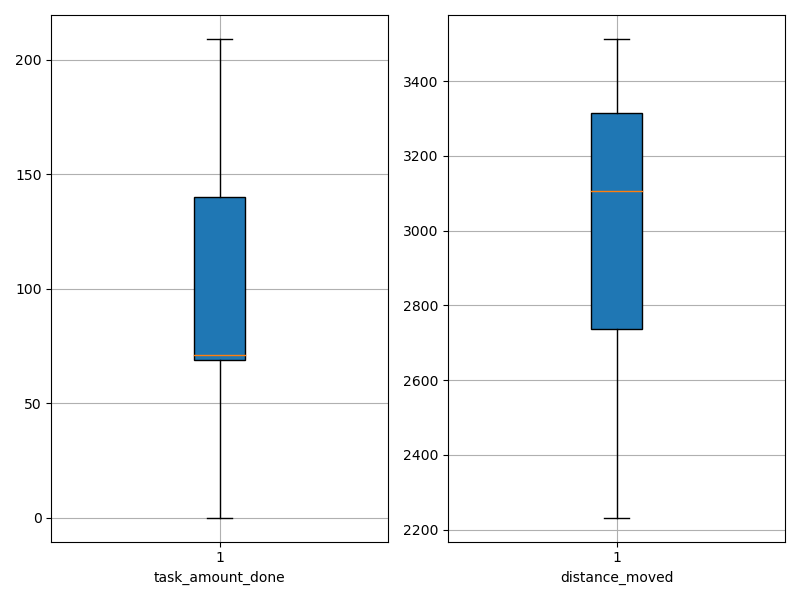

The data file committed next to this chart (first rows):
agent_id, task_amount_done, distance_moved
0, 71.0, 3175
1, 209.0, 2416
2, 140.0, 2577
3, 71.0, 3160
4, 69.0, 2603
5, 0.0, 3179
6, 141.0, 2699
7, 70.0, 3302
8, 0.0, 3513
9, 139.0, 2232
10, 69.0, 3396
11, 71.0, 3117
12, 70.0, 3338
13, 140.0, 2397
14, 140.0, 2327
15, 71.0, 3313
16, 70.0, 3094
17, 140.0, 2362
18, 71.0, 3333
19, 70.0, 3413
20, 71.0, 3350
21, 71.0, 3322
22, 0.0, 3503
23, 71.0, 3360
24, 141.0, 2748
25, 140.0, 2393
26, 142.0, 2797
27, 69.0, 3142
28, 138.0, 3003
29, 70.0, 2928
30, 69.0, 3223
31, 139.0, 2901
32, 71.0, 2879
33, 69.0, 3301
34, 141.0, 2643
35, 138.0, 2890
36, 69.0, 3326
37, 69.0, 3293
38, 69.0, 2760
39, 141.0, 2769
